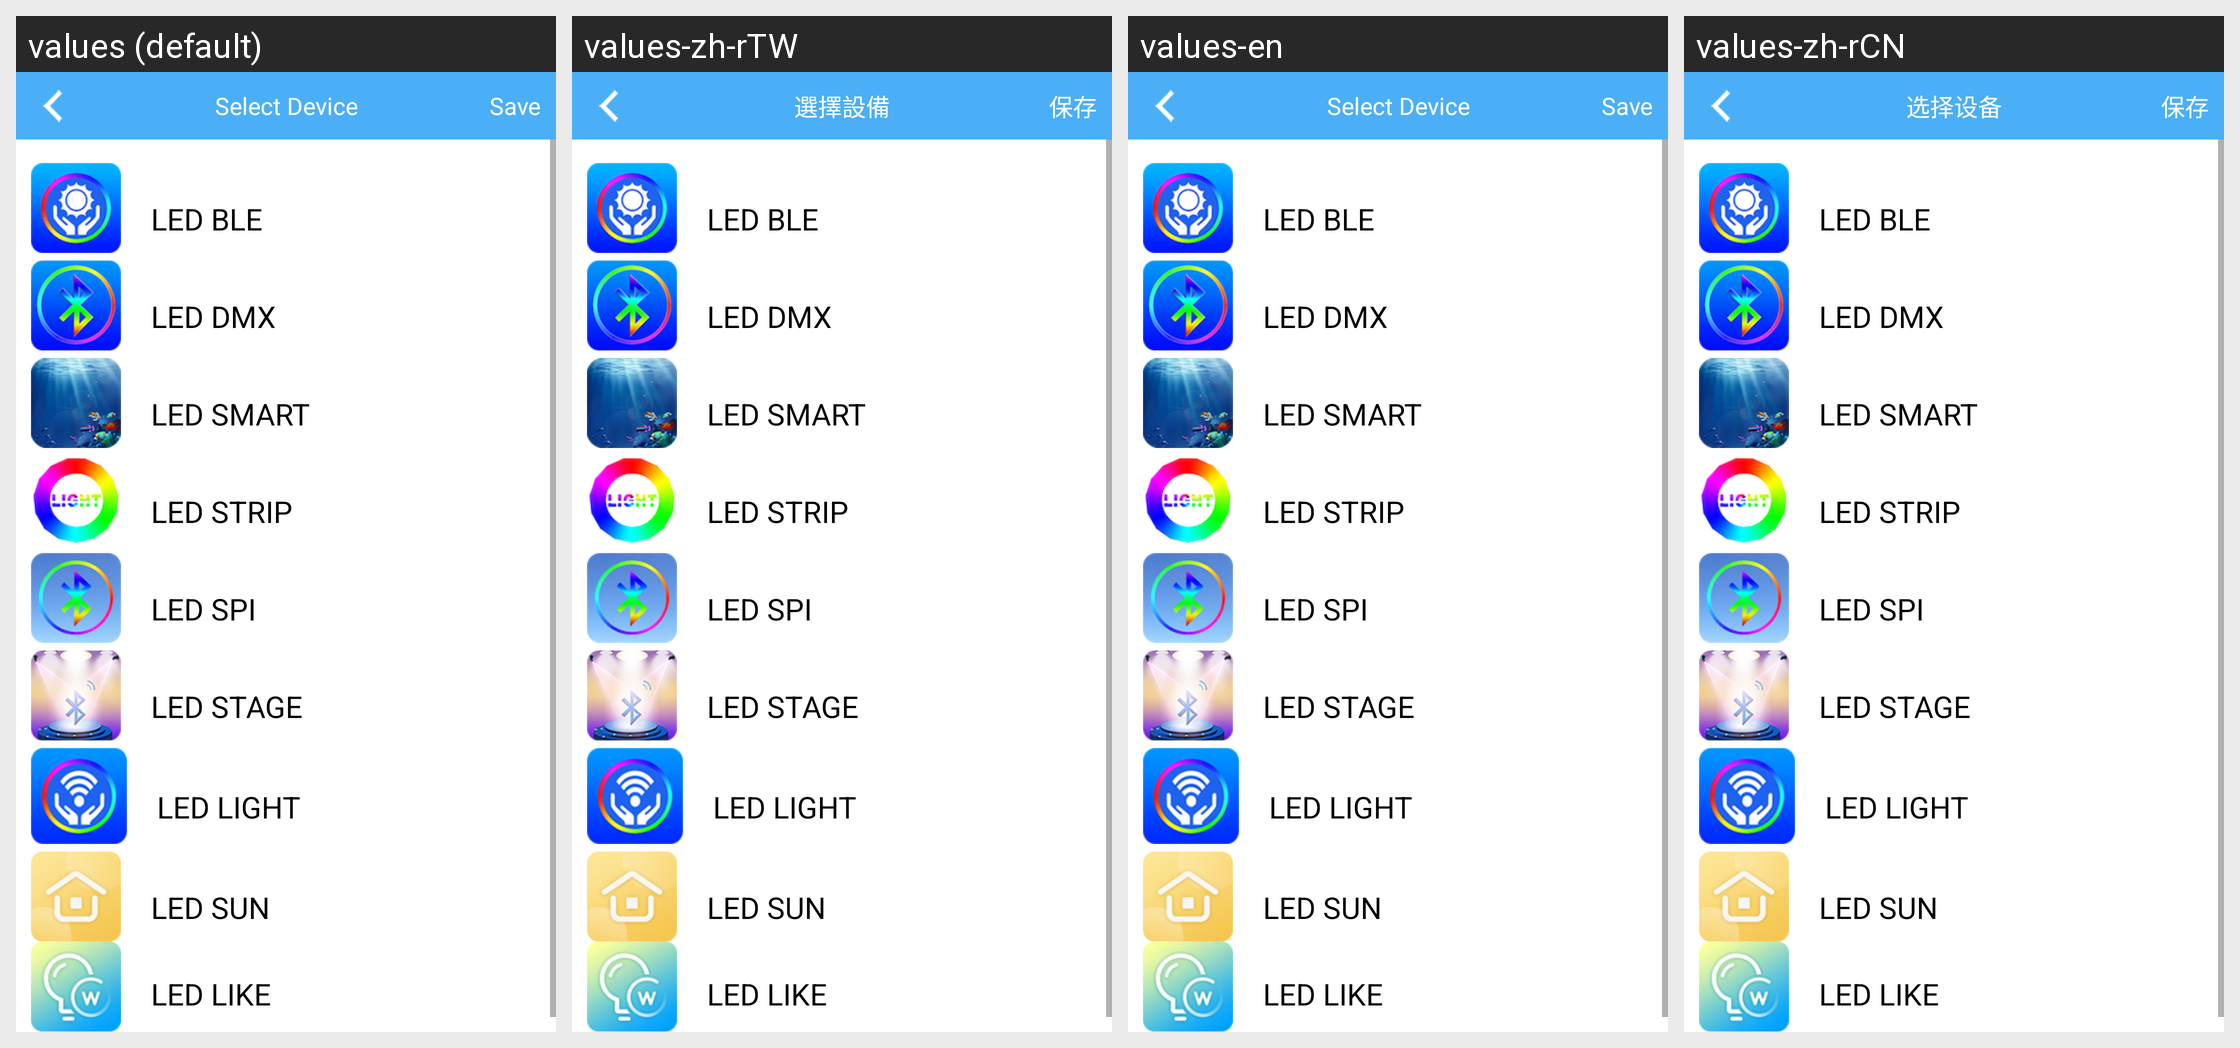

This grid shows one Android layout under several languages. Give, for every string resource on the screen, its name, the default text and each shown locale's text.
Android screen res/layout/activity_selectscene.xml rendered under 4 locales, left to right: values (default), values-zh-rTW, values-en, values-zh-rCN. Device: Nexus 5 (rendered at 1080×1920; each locale shown at half size, 540×960, under a caption strip naming it); theme AppTheme.
Other locales in the repository, not shown: values-da, values-de, values-de-rDE, values-es, values-fr, values-fr-rFR, values-it, values-ja, values-ja-rJP, values-ko, values-ko-rKR, values-nl, values-pl, values-pt, values-ro, values-ru, values-tr, values-vi-rVN, values-zh, values-zh-rHK.
Strings drawn on this screen, with the default value and each locale's value (text and hints the layout hard-codes, and strings that could not be matched under every locale, appear in the picture but are not listed):

text_ledble
  values: LED BLE
  values-zh-rTW: LED BLE
  values-en: LED BLE
  values-zh-rCN: LED BLE

text_leddmx
  values: LED DMX
  values-zh-rTW: LED DMX
  values-en: LED DMX
  values-zh-rCN: LED DMX

text_ledsmart
  values: LED SMART
  values-zh-rTW: LED SMART
  values-en: LED SMART
  values-zh-rCN: LED SMART

text_ledstrip
  values: LED STRIP
  values-zh-rTW: LED STRIP
  values-en: LED STRIP
  values-zh-rCN: LED STRIP

text_ledspi
  values: LED SPI
  values-zh-rTW: LED SPI
  values-en: LED SPI
  values-zh-rCN: LED SPI

text_ledstage
  values: LED STAGE
  values-zh-rTW: LED STAGE
  values-en: LED STAGE
  values-zh-rCN: LED STAGE

text_ledlight
  values: LED LIGHT
  values-zh-rTW: LED LIGHT
  values-en: LED LIGHT
  values-zh-rCN: LED LIGHT

text_ledsun
  values: LED SUN
  values-zh-rTW: LED SUN
  values-en: LED SUN
  values-zh-rCN: LED SUN

led_like
  values: LED LIKE
  values-zh-rTW: LED LIKE
  values-en: LED LIKE
  values-zh-rCN: LED LIKE

text_selectdevice
  values: Select Device
  values-zh-rTW: 選擇設備
  values-en: Select Device
  values-zh-rCN: 选择设备

text_storage
  values: Save
  values-zh-rTW: 保存
  values-en: Save
  values-zh-rCN: 保存
